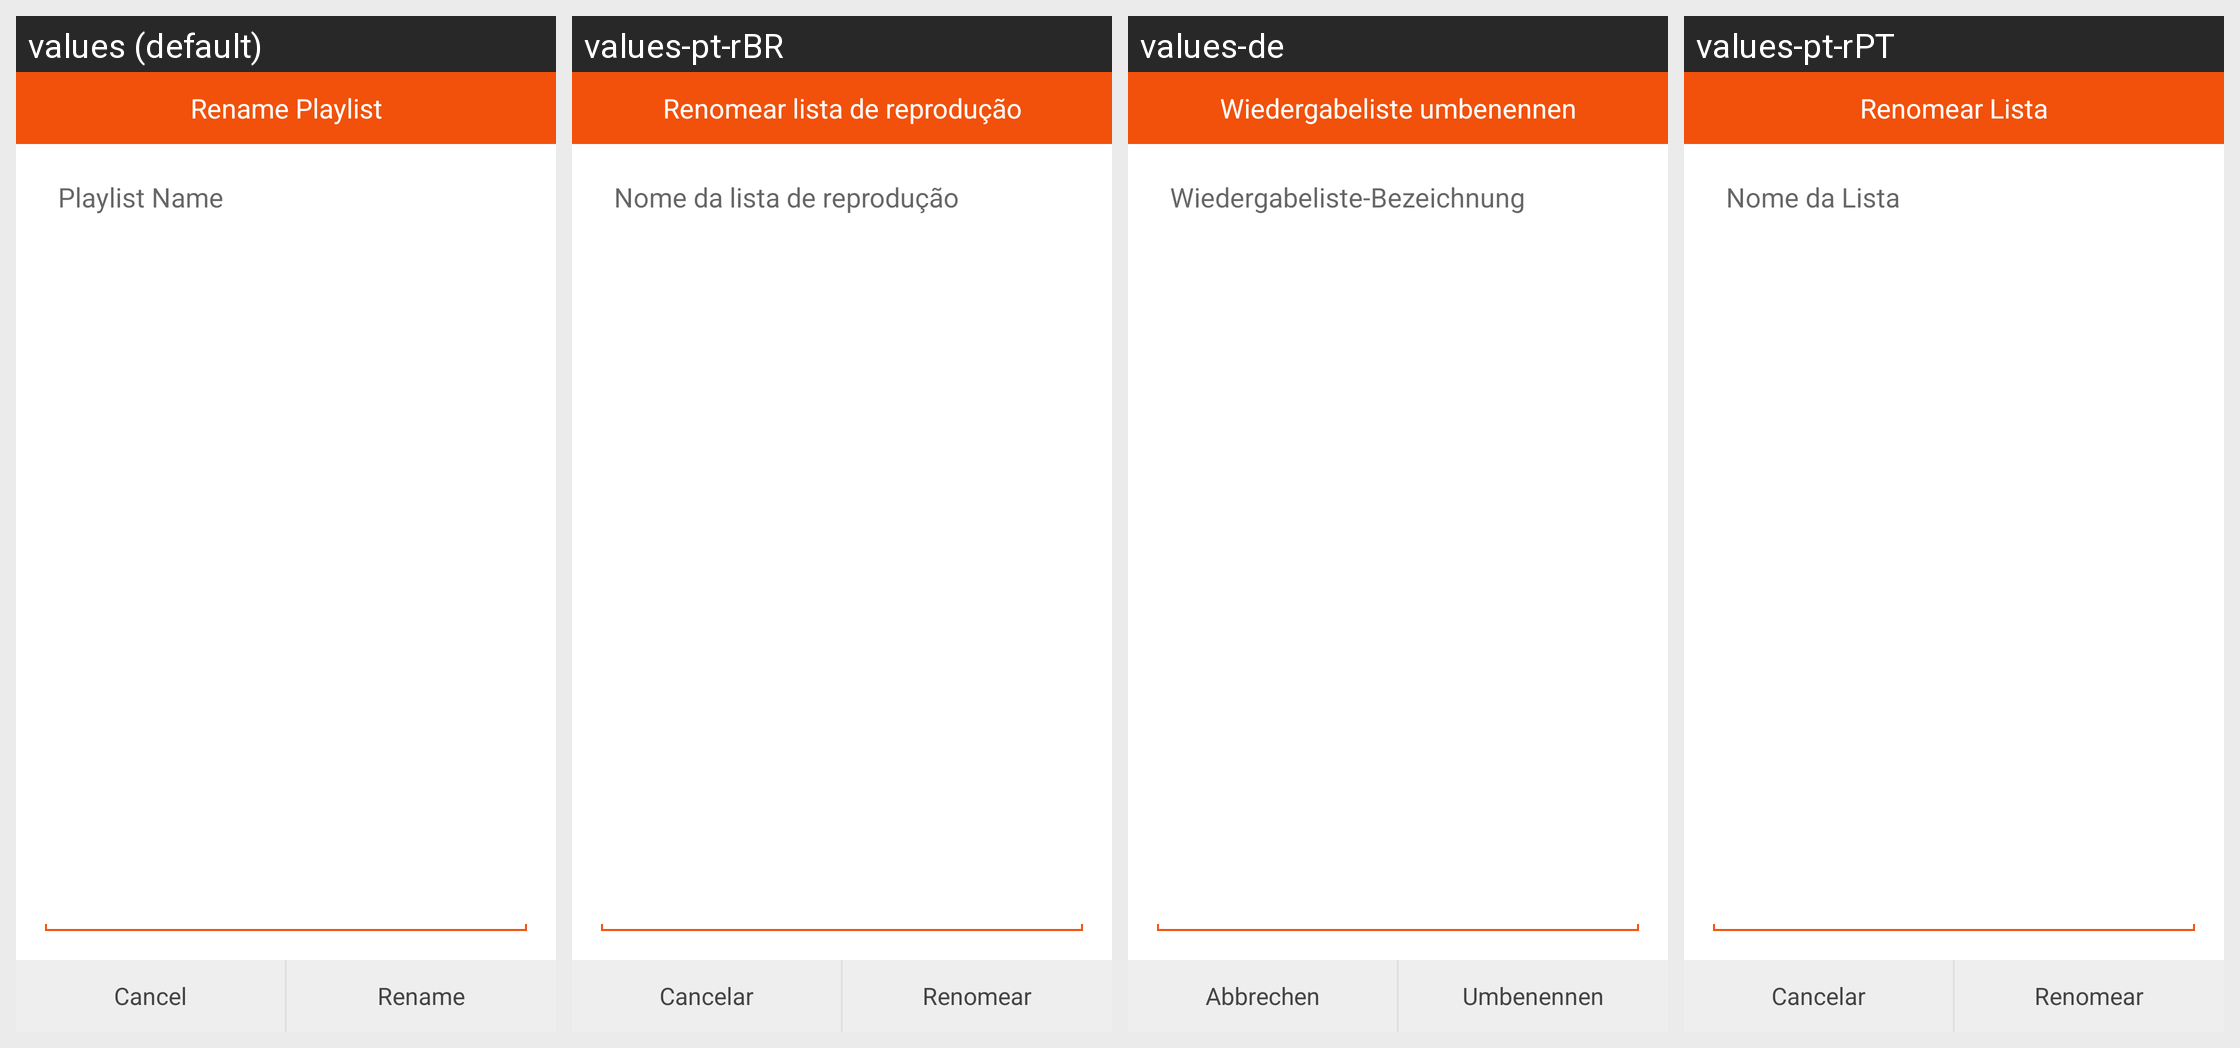

The Android screen above is rendered under several locales of the same app. Produce the string resources it draws, with the default and per-locale values.
Android screen res/layout/dialog_fragment_renameplaylist.xml rendered under 4 locales, left to right: values (default), values-pt-rBR, values-de, values-pt-rPT. Device: Nexus 5 (rendered at 1080×1920; each locale shown at half size, 540×960, under a caption strip naming it); theme AppThemeLight.
Other locales in the repository, not shown: values-es, values-es-rES, values-fr, values-hi, values-ja, values-ru, values-zh-rHK, values-zh-rSG.
Strings drawn on this screen, with the default value and each locale's value (text and hints the layout hard-codes, and strings that could not be matched under every locale, appear in the picture but are not listed):

playlist_rename
  values: Rename Playlist
  values-pt-rBR: Renomear lista de reprodução
  values-de: Wiedergabeliste umbenennen
  values-pt-rPT: Renomear Lista

playlist_name
  values: Playlist Name
  values-pt-rBR: Nome da lista de reprodução
  values-de: Wiedergabeliste-Bezeichnung
  values-pt-rPT: Nome da Lista

cancel
  values: Cancel
  values-pt-rBR: Cancelar
  values-de: Abbrechen
  values-pt-rPT: Cancelar

rename
  values: Rename
  values-pt-rBR: Renomear
  values-de: Umbenennen
  values-pt-rPT: Renomear
